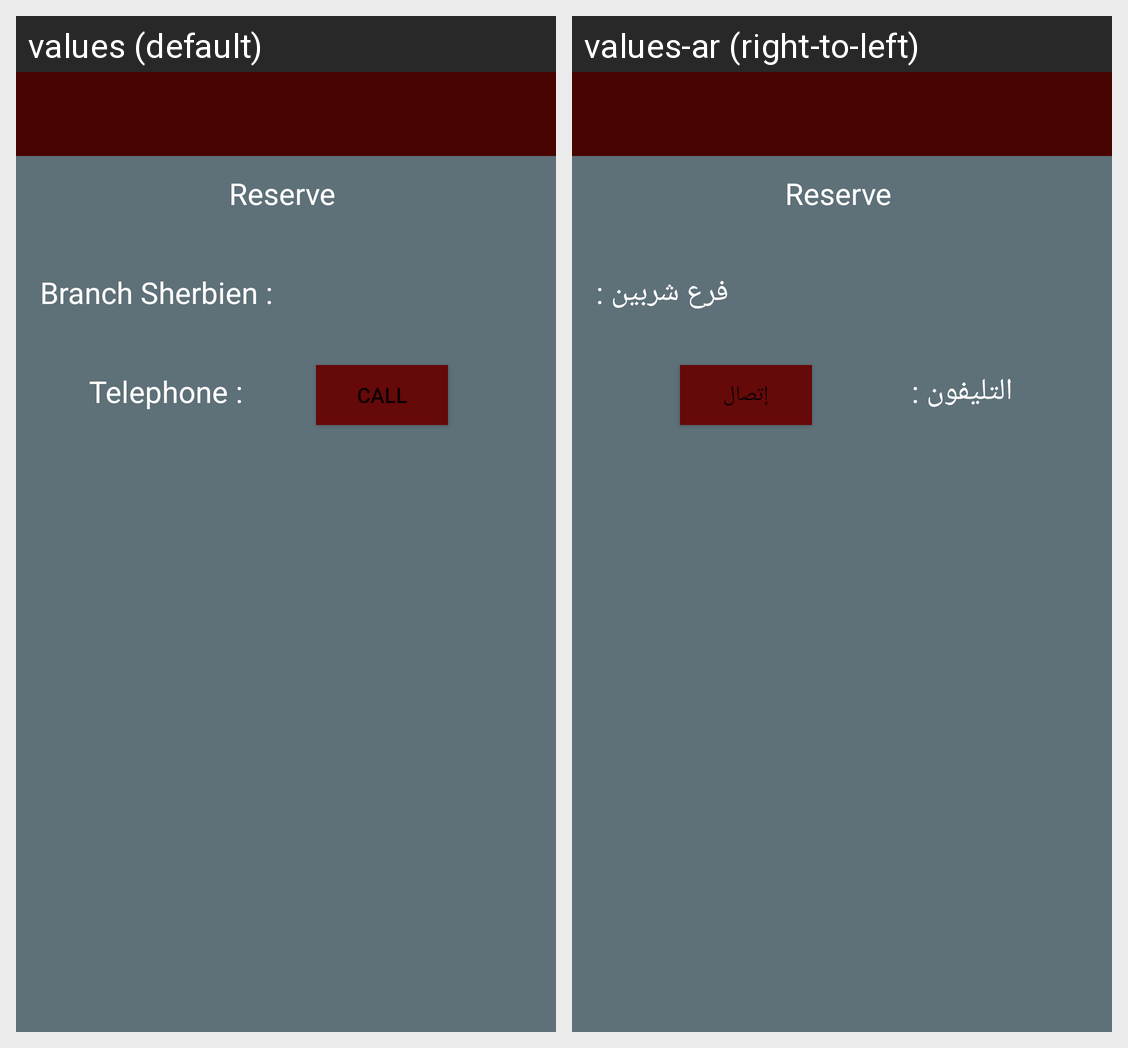

Here is an Android app screen in its default locale and in the app's own translations. Write out the translated-string differences for the strings that appear on this screen.
Android screen res/layout/activity_reserve_table.xml rendered under 2 locales, left to right: values (default), values-ar (right-to-left). Device: Nexus 5 (rendered at 1080×1920; each locale shown at half size, 540×960, under a caption strip naming it); theme AppTheme.
Strings drawn on this screen, with the default value and each locale's value (text and hints the layout hard-codes, and strings that could not be matched under every locale, appear in the picture but are not listed):

first_branch
  values: Branch Sherbien :
  values-ar: فرع شربين :

tele_num
  values: Telephone :
  values-ar: التليفون :

call
  values: Call
  values-ar: إتصال
